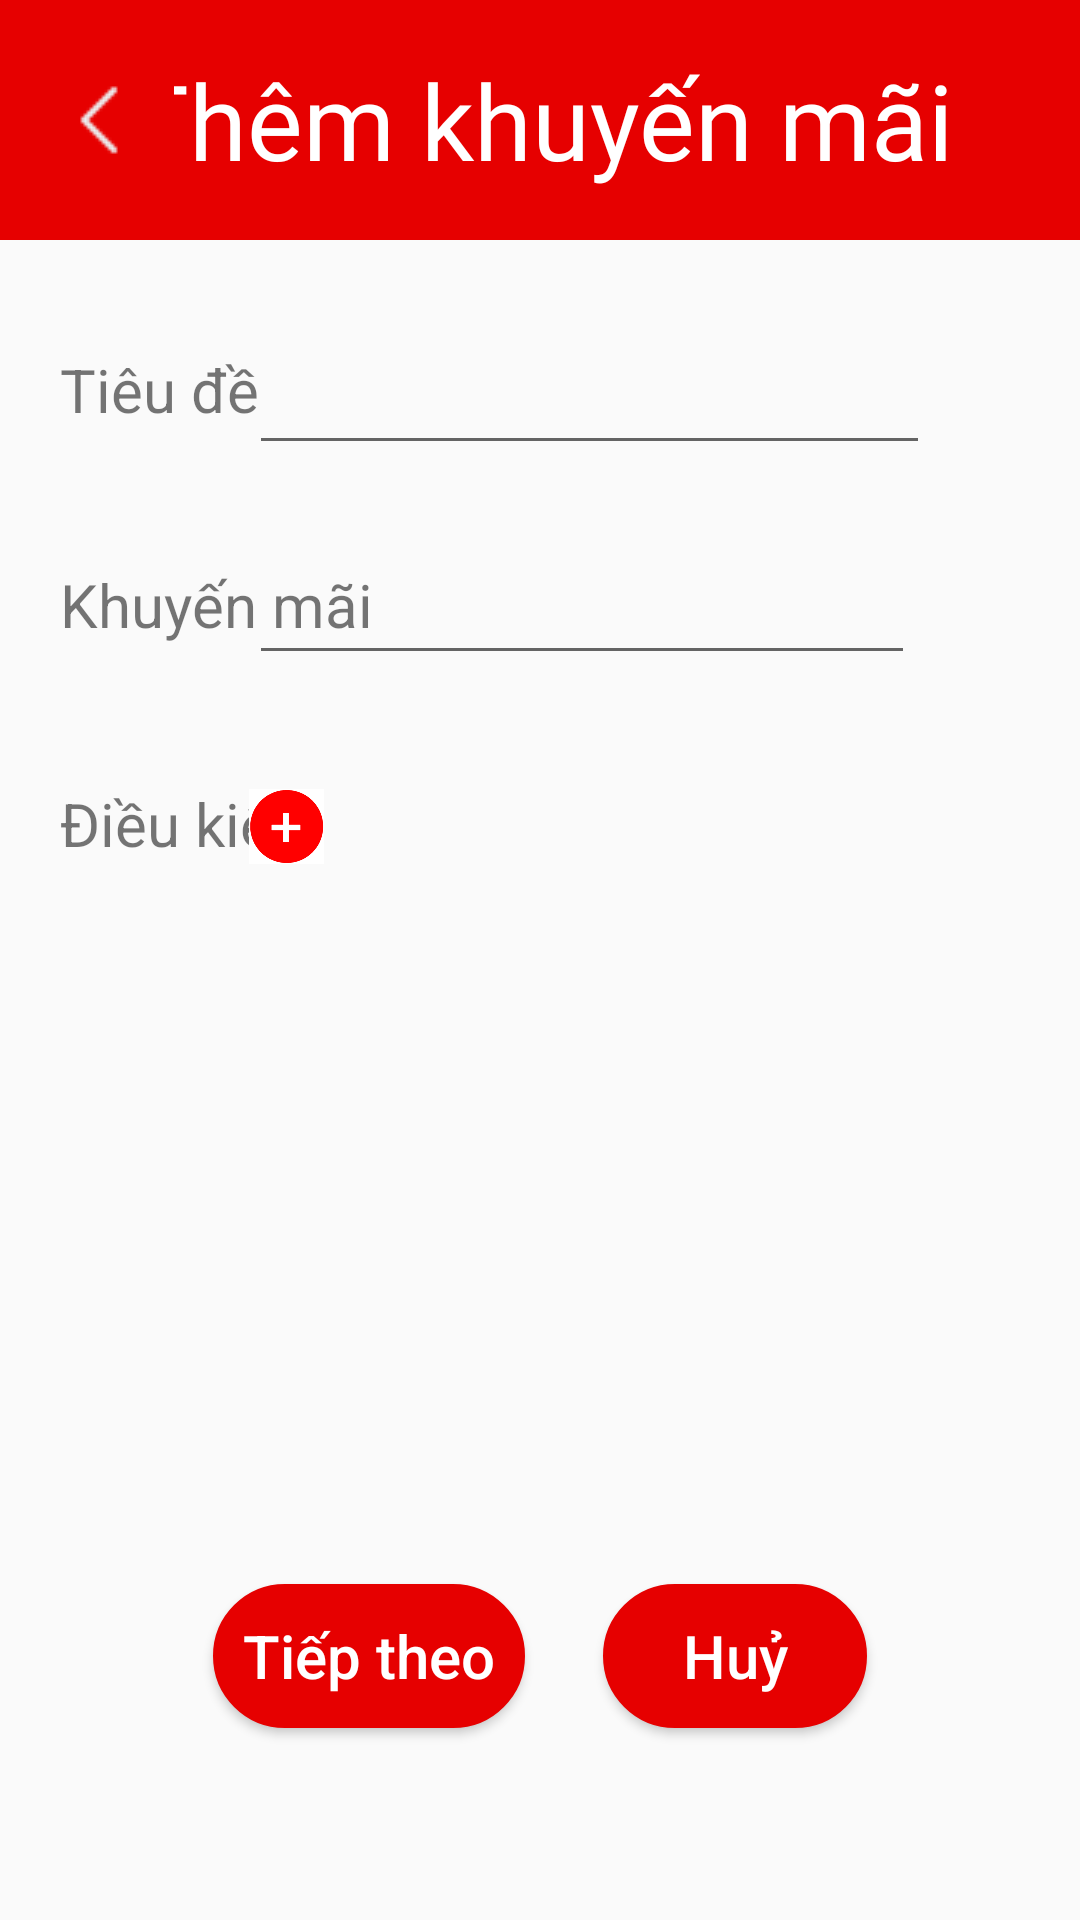

Here is an Android app screen rendered from its layout file. Give the layout XML and the strings, colors and styles it references.
<!-- AndroidManifest.xml: application theme AppTheme -->
<!-- res/layout/activity_add_voucher.xml -->
<?xml version="1.0" encoding="utf-8"?>
<RelativeLayout xmlns:android="http://schemas.android.com/apk/res/android"
    xmlns:app="http://schemas.android.com/apk/res-auto"
    xmlns:tools="http://schemas.android.com/tools"
    android:layout_width="match_parent"
    android:orientation="vertical"
    android:layout_height="match_parent"
    >
<RelativeLayout
    android:layout_width="match_parent"
    android:id="@+id/top_panel_add_voucher"
    android:layout_height="80dp">
    <TextView
        android:id="@+id/textView3"
        android:layout_width="match_parent"
        android:fontFamily="@font/sriracha"
        android:layout_height="match_parent"
        android:background="@color/colorAccent"
        android:gravity="center"
        android:text="Thêm khuyến mãi"
        android:textAlignment="center"
        android:textColor="#fff"
        android:textSize="35sp"
        tools:ignore="MissingConstraints"
         />
    <ImageButton
        android:layout_width="50dp"
        android:id="@+id/back_to_main_from_voucher"
        android:background="@color/colorAccent"
        android:layout_centerVertical="true"
        android:src="@drawable/white_arr2"
        android:layout_marginLeft="8dp"
        android:layout_height="30dp"></ImageButton>
</RelativeLayout>

    <EditText
        android:id="@+id/title_voucher"
        android:layout_width="227dp"
        android:layout_height="50dp"
        android:layout_below="@+id/top_panel_add_voucher"
        android:layout_alignParentEnd="true"
        android:layout_alignParentRight="true"
        android:layout_marginTop="25sp"
        android:layout_marginEnd="50dp"
        android:layout_marginRight="76dp"
        android:layout_weight="1"
        android:ems="10"

        android:inputType="textPersonName" />

    <EditText
        android:id="@+id/discount"
        android:layout_width="227sp"
        android:layout_height="50sp"
        android:layout_below="@+id/title_voucher"
        android:layout_alignLeft="@id/title_voucher"
        android:layout_marginTop="20sp"
        android:layout_marginEnd="55sp"
        android:layout_marginRight="55dp"
        android:ems="10"
        android:inputType="number" />


    <TextView
        android:id="@+id/text2"
        android:layout_width="wrap_content"
        android:layout_height="50sp"
        android:layout_below="@+id/top_panel_add_voucher"
        android:layout_alignParentStart="true"
        android:layout_alignParentLeft="true"

        android:layout_marginLeft="20dp"
        android:layout_marginTop="25dp"
        android:gravity="center"
        android:text="Tiêu đề"
        android:textAlignment="center"
        android:textSize="20sp" />

    <TextView
        android:id="@+id/text3"
        android:layout_width="wrap_content"
        android:layout_height="53dp"
        android:layout_below="@+id/text2"
        android:layout_alignParentStart="true"
        android:layout_alignParentLeft="true"
        android:layout_marginLeft="20dp"
        android:layout_marginTop="20sp"
        android:gravity="center"
        android:text="Khuyến mãi"
        android:textAlignment="center"
        android:textSize="20sp" />

    <TextView
        android:id="@+id/text4"
        android:layout_width="wrap_content"
        android:layout_height="53dp"
        android:layout_below="@+id/text3"
        android:layout_alignParentStart="true"
        android:layout_alignParentLeft="true"
        android:layout_marginLeft="20dp"
        android:layout_marginTop="20dp"
        android:gravity="center"
        android:text="Điều kiện"
        android:textAlignment="center"
        android:textSize="20sp" />

    <ImageButton
        android:id="@+id/btn_add_conditions"
        android:layout_width="25sp"
        android:layout_height="25sp"
        android:layout_below="@+id/text3"

        android:layout_marginTop="35sp"
        android:layout_alignStart="@id/discount"

        android:scaleType="fitXY"
        android:background="@null"
        app:srcCompat="@drawable/add_red" />


    <LinearLayout
        android:id="@+id/conditions"
        android:layout_width="match_parent"
        android:layout_height="200dp"
        android:layout_below="@+id/text4"
        android:layout_marginTop="7dp"
        android:orientation="vertical">

    </LinearLayout>

    <Button
        android:id="@+id/btn_ok_create_voucher"
        android:layout_width="wrap_content"
        android:layout_height="wrap_content"
        android:layout_below="@+id/conditions"
        android:layout_alignParentStart="true"
        android:layout_alignParentLeft="true"
        android:layout_marginLeft="71sp"
        android:layout_marginTop="20sp"
        android:textSize="20dp"
        android:background="@drawable/them_mon_btn"
        android:gravity="center"
        android:paddingHorizontal="10dp"

        android:text="Tiếp theo"
        android:textAllCaps="false"
        android:textAlignment="center"
        android:textColor="#fff" />

    <Button
        android:id="@+id/btn_cancel_create_voucher"
        android:layout_width="wrap_content"
        android:layout_height="wrap_content"
        android:layout_below="@+id/conditions"
        android:layout_alignParentEnd="true"
        android:layout_alignParentRight="true"
        android:layout_marginTop="20sp"
        android:layout_marginEnd="71dp"
        android:layout_marginRight="71dp"
        android:textSize="20sp"
        android:background="@drawable/them_mon_btn"
        android:gravity="center"
        android:text="Huỷ"
        android:textAllCaps="false"
        android:textAlignment="center"
        android:textColor="#fff" />
</RelativeLayout>
<!-- resources referenced by this layout -->
<resources>
  <color name="colorAccent">#e60000</color>
  <!-- drawable add_red: png bitmap (drawable, 19453 bytes) -->
  <!-- drawable them_mon_btn (drawable) -->
  <?xml version="1.0" encoding="utf-8"?>
  <shape xmlns:android="http://schemas.android.com/apk/res/android"
  
      >
      <solid android:color="@color/colorAccent" />
      <stroke
          android:width="1dp"
          android:color="@color/colorAccent"></stroke>
      <corners android:radius="40dp" />
  
  
  </shape>
  <!-- drawable white_arr2: png bitmap (drawable, 328 bytes) -->
  <style name="AppTheme" parent="Theme.AppCompat.Light.NoActionBar">
          
          <item name="colorPrimary">@color/colorPrimary</item>
          <item name="colorPrimaryDark">@color/colorPrimaryDark</item>
          <item name="colorAccent">@color/colorAccent</item>
      </style>
  <color name="colorPrimary">#e60000</color>
  <color name="colorPrimaryDark">#e60000</color>
</resources>
